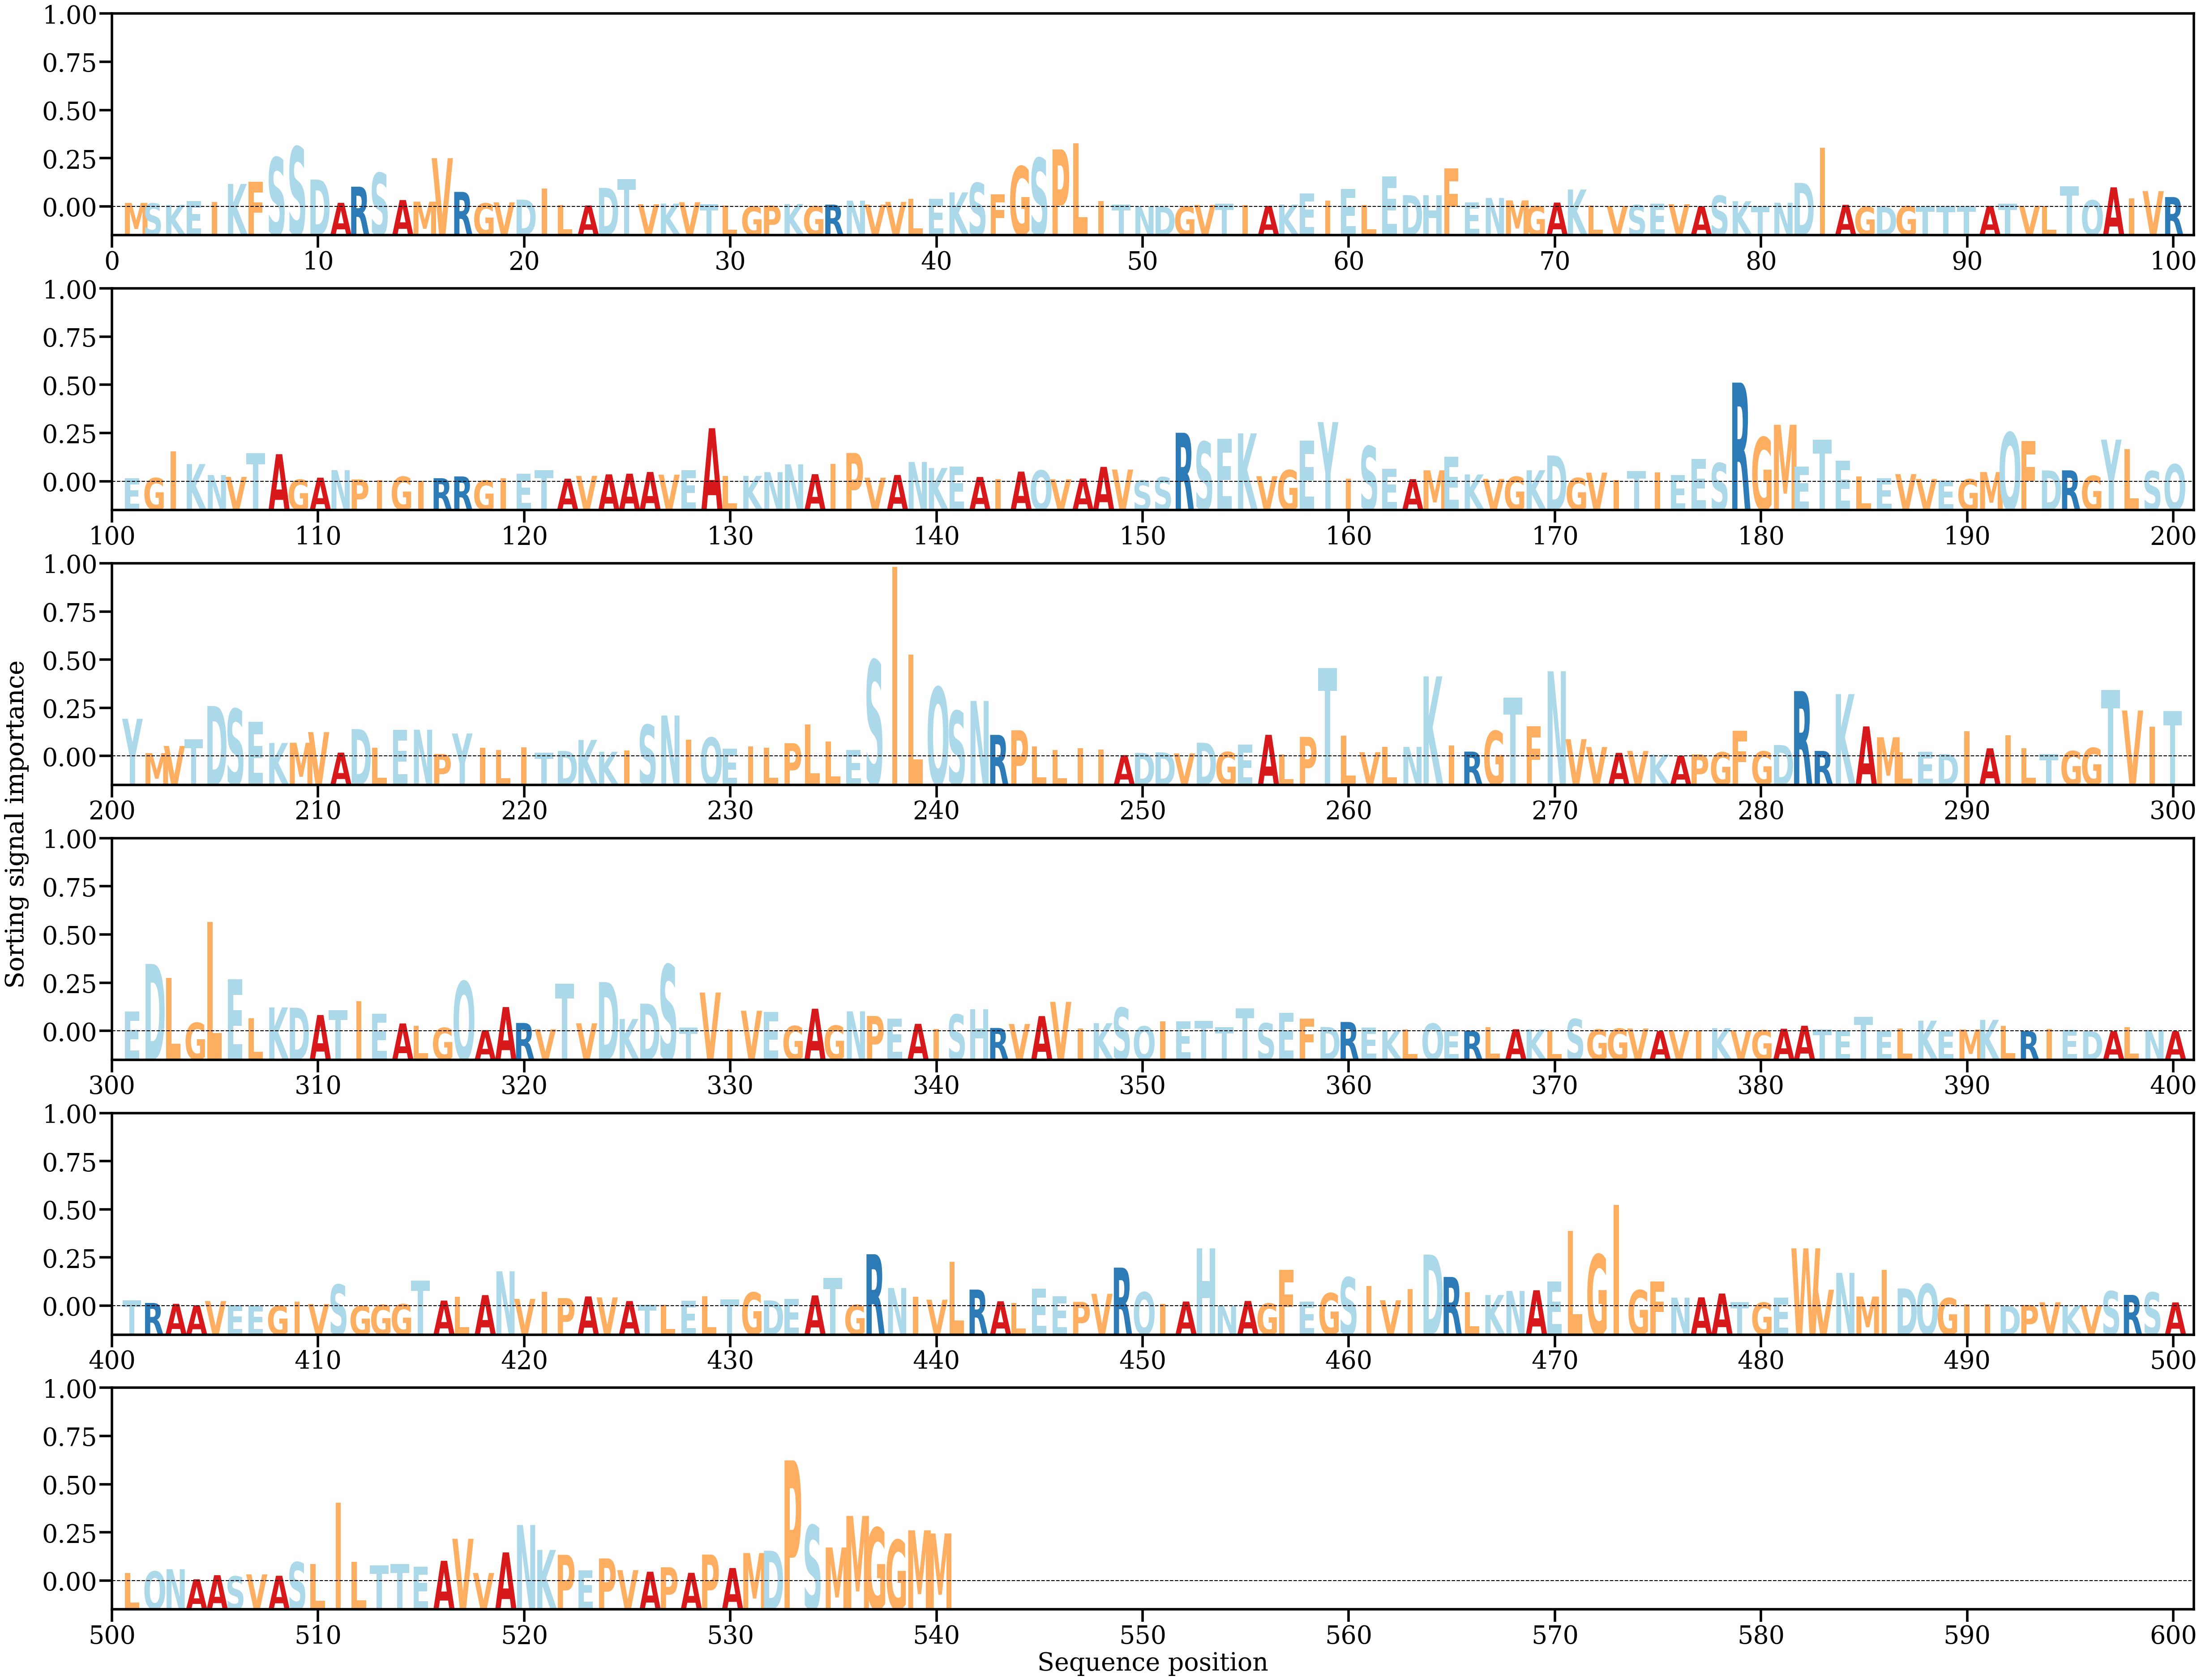

Source data for this figure (header and first rows):
AA, Alpha
M, [0.0004426]
S, [0.00039167]
K, [0.00021356]
E, [0.00065143]
I, [0.00052875]
K, [0.00257195]
F, [0.00279612]
S, [0.005548]
S, [0.006751]
D, [0.00306627]
A, [0.00045058]
R, [0.00226468]
S, [0.00381056]
A, [0.00076248]
M, [0.00058468]
V, [0.00546886]
R, [0.00167847]
G, [0.0003904]
V, [0.00050682]
D, [0.00081054]
I, [0.00206193]
L, [0.00018852]
A, [0.00015189]
D, [0.00212828]
T, [0.00311662]
V, [0.0002977]
K, [0.00036647]
V, [0.00052036]
T, [0.00028648]
L, [0.00012695]
G, [3.9509476e-05]
P, [0.00014186]
K, [0.00031685]
G, [7.62171e-05]
R, [0.0002478]
N, [0.00069967]
V, [0.00025511]
V, [0.00055442]
L, [0.00088893]
E, [0.00089677]
K, [0.00162156]
S, [0.00268539]
F, [0.00138888]
G, [0.00454345]
S, [0.00547899]
P, [0.00644848]
L, [0.00714457]
I, [0.00066919]
T, [0.00024071]
N, [5.959994e-05]
D, [1.4757365e-05]
G, [4.614777e-05]
V, [0.00021331]
T, [0.00036076]
I, [0.00020597]
A, [0.00011385]
K, [0.00024848]
E, [0.0015089]
I, [0.00069962]
E, [0.00199668]
... 480 more rows
